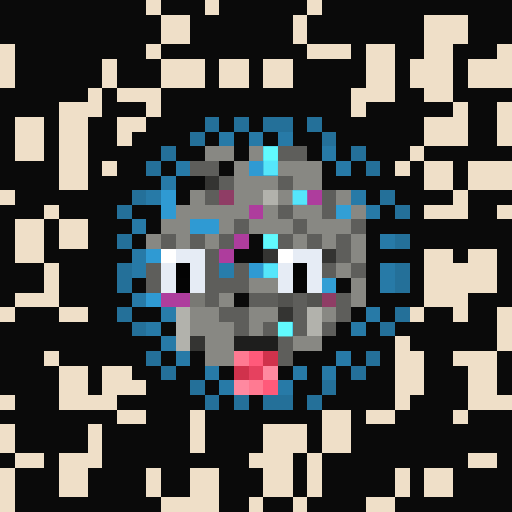
t = 0.00 s
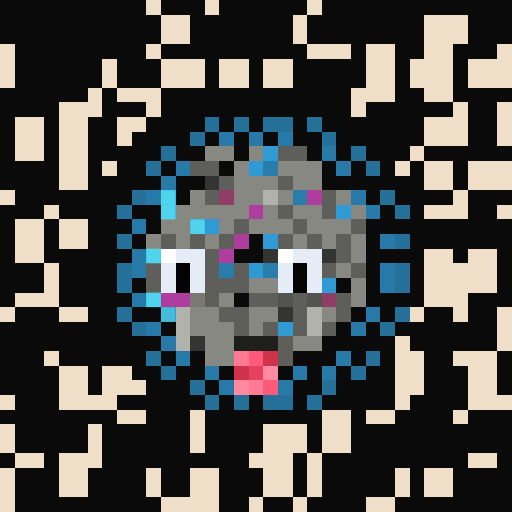
t = 0.81 s
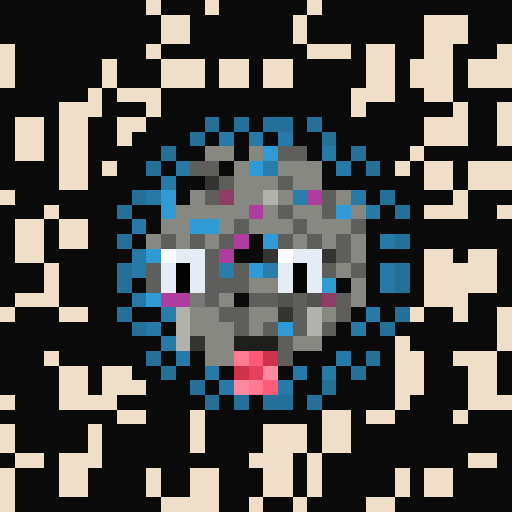
t = 1.63 s
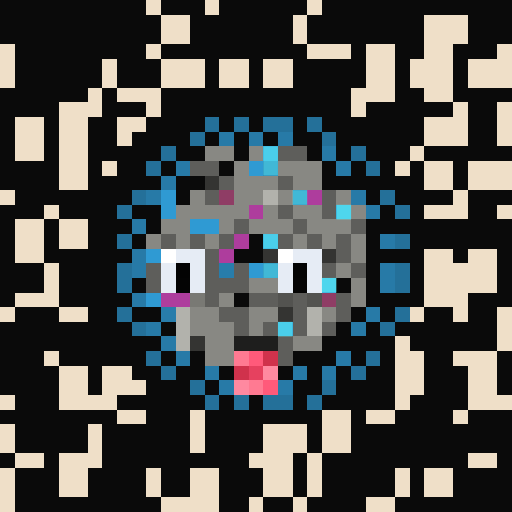
t = 2.44 s
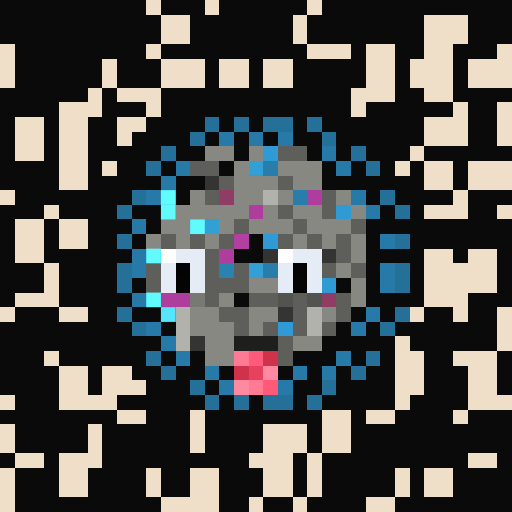
t = 3.25 s
t = 4.07 s: frame unchanged from t = 1.63 s, image omitted

The animated SVG that drew these frames (rendered in a browser with its animation timeline set to each time). Animation: 1 CSS @keyframes rule; one cycle of 4.88 s, repeats indefinitely.

<svg viewBox="0 0 35 35" shape-rendering="crispEdges" xmlns="http://www.w3.org/2000/svg"><style>@keyframes k0{0%{opacity:0}12.38%{opacity:.95}27.50%{opacity:0}100%{opacity:0}}.a00{animation:k0 2.6s ease-in-out 0.00s infinite}.a01{animation:k0 2.6s ease-in-out -0.33s infinite}.a02{animation:k0 2.6s ease-in-out -0.65s infinite}.a03{animation:k0 2.6s ease-in-out -0.98s infinite}.a04{animation:k0 2.6s ease-in-out -1.30s infinite}.a05{animation:k0 2.6s ease-in-out -1.63s infinite}.a06{animation:k0 2.6s ease-in-out -1.95s infinite}.a07{animation:k0 2.6s ease-in-out -2.28s infinite}</style><rect width="35" height="35" fill="#0a0a0a"/><path fill="#efdfc8" d="M10 0h1v1H10zM14 0h1v1H14zM21 0h1v1H21zM11 1h2v1H11zM20 1h1v1H20zM29 1h3v1H29zM11 2h2v1H11zM20 2h1v1H20zM29 2h3v1H29zM0 3h1v1H0zM10 3h1v1H10zM21 3h3v1H21zM25 3h2v1H25zM29 3h2v1H29zM34 3h1v1H34zM0 4h1v1H0zM7 4h1v1H7zM11 4h3v1H11zM15 4h2v1H15zM18 4h2v1H18zM25 4h2v1H25zM28 4h3v1H28zM32 4h3v1H32zM0 5h1v1H0zM7 5h1v1H7zM11 5h3v1H11zM15 5h2v1H15zM18 5h2v1H18zM25 5h2v1H25zM28 5h3v1H28zM32 5h3v1H32zM6 6h1v1H6zM8 6h3v1H8zM24 6h3v1H24zM29 6h2v1H29zM4 7h3v1H4zM10 7h1v1H10zM24 7h1v1H24zM31 7h1v1H31zM34 7h1v1H34zM1 8h2v1H1zM4 8h2v1H4zM8 8h2v1H8zM29 8h3v1H29zM34 8h1v1H34zM1 9h2v1H1zM4 9h2v1H4zM8 9h1v1H8zM29 9h3v1H29zM34 9h1v1H34zM1 10h2v1H1zM4 10h2v1H4zM28 10h1v1H28zM4 11h2v1H4zM7 11h1v1H7zM27 11h1v1H27zM29 11h2v1H29zM32 11h3v1H32zM4 12h2v1H4zM29 12h2v1H29zM32 12h3v1H32zM0 13h1v1H0zM31 13h1v1H31zM3 14h1v1H3zM29 14h3v1H29zM34 14h1v1H34zM1 15h2v1H1zM4 15h2v1H4zM1 16h2v1H1zM4 16h2v1H4zM1 17h2v1H1zM29 17h2v1H29zM32 17h2v1H32zM3 18h1v1H3zM29 18h5v1H29zM3 19h1v1H3zM29 19h5v1H29zM1 20h3v1H1zM29 20h3v1H29zM0 21h1v1H0zM4 21h2v1H4zM28 21h1v1H28zM31 21h1v1H31zM34 21h1v1H34zM34 22h1v1H34zM27 23h1v1H27zM34 23h1v1H34zM3 24h1v1H3zM27 24h2v1H27zM31 24h3v1H31zM4 25h2v1H4zM7 25h2v1H7zM27 25h2v1H27zM32 25h2v1H32zM4 26h2v1H4zM7 26h3v1H7zM27 26h2v1H27zM32 26h2v1H32zM0 27h1v1H0zM4 27h4v1H4zM27 27h1v1H27zM32 27h3v1H32zM8 28h2v1H8zM13 28h1v1H13zM22 28h2v1H22zM25 28h2v1H25zM31 28h1v1H31zM0 29h1v1H0zM6 29h1v1H6zM13 29h1v1H13zM18 29h3v1H18zM22 29h2v1H22zM0 30h1v1H0zM6 30h1v1H6zM13 30h1v1H13zM18 30h3v1H18zM22 30h2v1H22zM1 31h2v1H1zM4 31h3v1H4zM17 31h3v1H17zM21 31h1v1H21zM32 31h2v1H32zM0 32h1v1H0zM4 32h2v1H4zM10 32h1v1H10zM13 32h2v1H13zM18 32h2v1H18zM21 32h1v1H21zM27 32h1v1H27zM29 32h2v1H29zM0 33h1v1H0zM4 33h2v1H4zM10 33h1v1H10zM13 33h2v1H13zM18 33h2v1H18zM21 33h1v1H21zM27 33h1v1H27zM29 33h2v1H29zM0 34h1v1H0zM11 34h4v1H11zM17 34h1v1H17zM20 34h1v1H20zM25 34h2v1H25z"/><path fill="#247099" d="M14 8h1v1H14zM16 8h1v1H16zM18 8h2v1H18zM21 8h1v1H21zM13 9h1v1H13zM22 9h1v1H22zM11 10h1v1H11zM24 10h1v1H24zM10 11h1v1H10zM25 11h1v1H25zM9 13h1v1H9zM26 13h1v1H26zM8 14h1v1H8zM27 14h1v1H27zM8 16h1v1H8zM27 16h1v1H27zM8 18h1v1H8zM27 18h1v1H27zM8 19h1v1H8zM27 19h1v1H27zM8 21h1v1H8zM27 21h1v1H27zM9 22h1v1H9zM26 22h1v1H26zM10 24h1v1H10zM25 24h1v1H25zM11 25h1v1H11zM24 25h1v1H24zM13 26h1v1H13zM22 26h1v1H22zM14 27h1v1H14zM16 27h1v1H16zM18 27h2v1H18zM21 27h1v1H21z"/><path fill="#277aa7" d="M15 9h1v1H15zM17 9h1v1H17zM19 9h1v1H19zM22 10h1v1H22zM12 11h1v1H12zM23 11h1v1H23zM11 12h1v1H11zM10 13h1v1H10zM24 13h1v1H24zM25 14h1v1H25zM9 15h1v1H9zM26 16h1v1H26zM9 17h1v1H9zM9 18h1v1H9zM26 18h1v1H26zM26 19h1v1H26zM9 20h1v1H9zM25 21h1v1H25zM10 22h1v1H10zM24 22h1v1H24zM11 23h1v1H11zM12 24h1v1H12zM23 24h1v1H23zM14 25h1v1H14zM20 25h1v1H20zM22 25h1v1H22zM15 26h1v1H15zM19 26h1v1H19z"/><path fill="#888883" d="M14 10h2v1H14zM17 10h1v1H17zM16 11h1v1H16zM19 11h3v1H19zM16 12h3v1H16zM20 12h2v1H20zM13 13h1v1H13zM16 13h2v1H16zM19 13h1v1H19zM23 13h1v1H23zM12 14h5v1H12zM18 14h1v1H18zM20 14h2v1H20zM24 14h1v1H24zM11 15h2v1H11zM15 15h1v1H15zM17 15h3v1H17zM21 15h3v1H21zM10 16h1v1H10zM12 16h1v1H12zM14 16h1v1H14zM20 16h1v1H20zM22 16h1v1H22zM24 16h1v1H24zM24 17h1v1H24zM23 18h1v1H23zM17 19h2v1H17zM24 19h1v1H24zM15 20h1v1H15zM24 20h1v1H24zM13 21h2v1H13zM17 21h2v1H17zM22 21h1v1H22zM13 22h3v1H13zM17 22h1v1H17zM14 23h2v1H14zM20 23h2v1H20zM14 24h2v1H14z"/><path fill="#2f9ad3" d="M18 10h1v1H18zM17 11h1v1H17zM11 13h1v1H11zM11 14h1v1H11zM23 14h1v1H23zM13 15h2v1H13zM18 16h1v1H18zM10 17h1v1H10zM17 18h1v1H17zM22 19h1v1H22zM10 20h1v1H10zM19 22h1v1H19z"/><path fill="#5e5e5b" d="M19 10h2v1H19zM13 11h2v1H13zM15 12h1v1H15zM19 12h1v1H19zM14 13h1v1H14zM22 13h1v1H22zM19 14h1v1H19zM22 14h1v1H22zM16 15h1v1H16zM20 15h1v1H20zM24 15h1v1H24zM11 16h1v1H11zM13 16h1v1H13zM15 16h1v1H15zM19 16h1v1H19zM21 16h1v1H21zM23 16h1v1H23zM14 17h1v1H14zM23 17h1v1H23zM10 18h1v1H10zM14 18h1v1H14zM16 18h1v1H16zM22 18h1v1H22zM24 18h1v1H24zM10 19h1v1H10zM14 19h3v1H14zM14 20h1v1H14zM17 20h2v1H17zM20 20h1v1H20zM23 20h1v1H23zM15 21h2v1H15zM20 21h1v1H20zM23 21h1v1H23zM16 22h1v1H16zM18 22h1v1H18zM20 22h1v1H20zM22 22h1v1H22zM19 23h1v1H19zM19 24h1v1H19z"/><path fill="#287dab" d="M18 11h1v1H18zM20 13h1v1H20zM15 18h1v1H15zM18 18h1v1H18zM11 21h1v1H11z"/><path fill="#343432" d="M14 12h1v1H14zM18 17h1v1H18zM22 17h1v1H22zM19 21h1v1H19zM13 23h1v1H13z"/><path fill="#8f3d65" d="M15 13h1v1H15zM22 20h1v1H22z"/><path fill="#b2b2ac" d="M18 13h1v1H18zM12 21h1v1H12zM21 21h1v1H21zM12 22h1v1H12zM21 22h1v1H21zM12 23h1v1H12z"/><path fill="#ae3d9d" d="M21 13h1v1H21zM17 14h1v1H17zM16 16h1v1H16zM15 17h1v1H15zM11 20h2v1H11z"/><path fill="#ffffff" d="M11 17h1v1H11zM19 17h1v1H19z"/><path fill="#e6ecf5" d="M12 17h2v1H12zM20 17h2v1H20zM11 18h1v1H11zM13 18h1v1H13zM19 18h1v1H19zM21 18h1v1H21zM11 19h1v1H11zM13 19h1v1H13zM19 19h1v1H19zM21 19h1v1H21z"/><path fill="#030303" d="M12 18h1v1H12z"/><path fill="#040404" d="M20 18h1v1H20zM12 19h1v1H12z"/><path fill="#050505" d="M20 19h1v1H20z"/><path fill="#797974" d="M13 20h1v1H13z"/><path fill="#535350" d="M19 20h1v1H19zM21 20h1v1H21z"/><path fill="#1e1e1d" d="M16 23h3v1H16z"/><path fill="#ff7a92" d="M16 24h1v1H16zM17 26h1v1H17z"/><path fill="#ff5a7a" d="M17 24h1v1H17zM18 26h1v1H18z"/><path fill="#d0324c" d="M18 24h1v1H18zM16 25h1v1H16z"/><path fill="#e6415f" d="M17 25h1v1H17z"/><path fill="#ff89a0" d="M18 25h1v1H18zM16 26h1v1H16z"/><g fill="#65ffff"><rect x="18" y="10" width="1" height="1" class="a01"/><rect x="17" y="11" width="1" height="1" class="a00"/><rect x="11" y="13" width="1" height="1" class="a07"/><rect x="11" y="14" width="1" height="1" class="a07"/><rect x="23" y="14" width="1" height="1" class="a02"/><rect x="13" y="15" width="1" height="1" class="a07"/><rect x="14" y="15" width="1" height="1" class="a00"/><rect x="18" y="16" width="1" height="1" class="a01"/><rect x="10" y="17" width="1" height="1" class="a07"/><rect x="17" y="18" width="1" height="1" class="a00"/><rect x="22" y="19" width="1" height="1" class="a02"/><rect x="10" y="20" width="1" height="1" class="a07"/><rect x="19" y="22" width="1" height="1" class="a01"/></g><g fill="#58edff"><rect x="18" y="11" width="1" height="1" class="a01"/><rect x="20" y="13" width="1" height="1" class="a01"/><rect x="15" y="18" width="1" height="1" class="a00"/><rect x="18" y="18" width="1" height="1" class="a01"/><rect x="11" y="21" width="1" height="1" class="a07"/></g><rect x="16" y="16" width="1" height="1" fill="#ff7dff" class="a00"/></svg>
